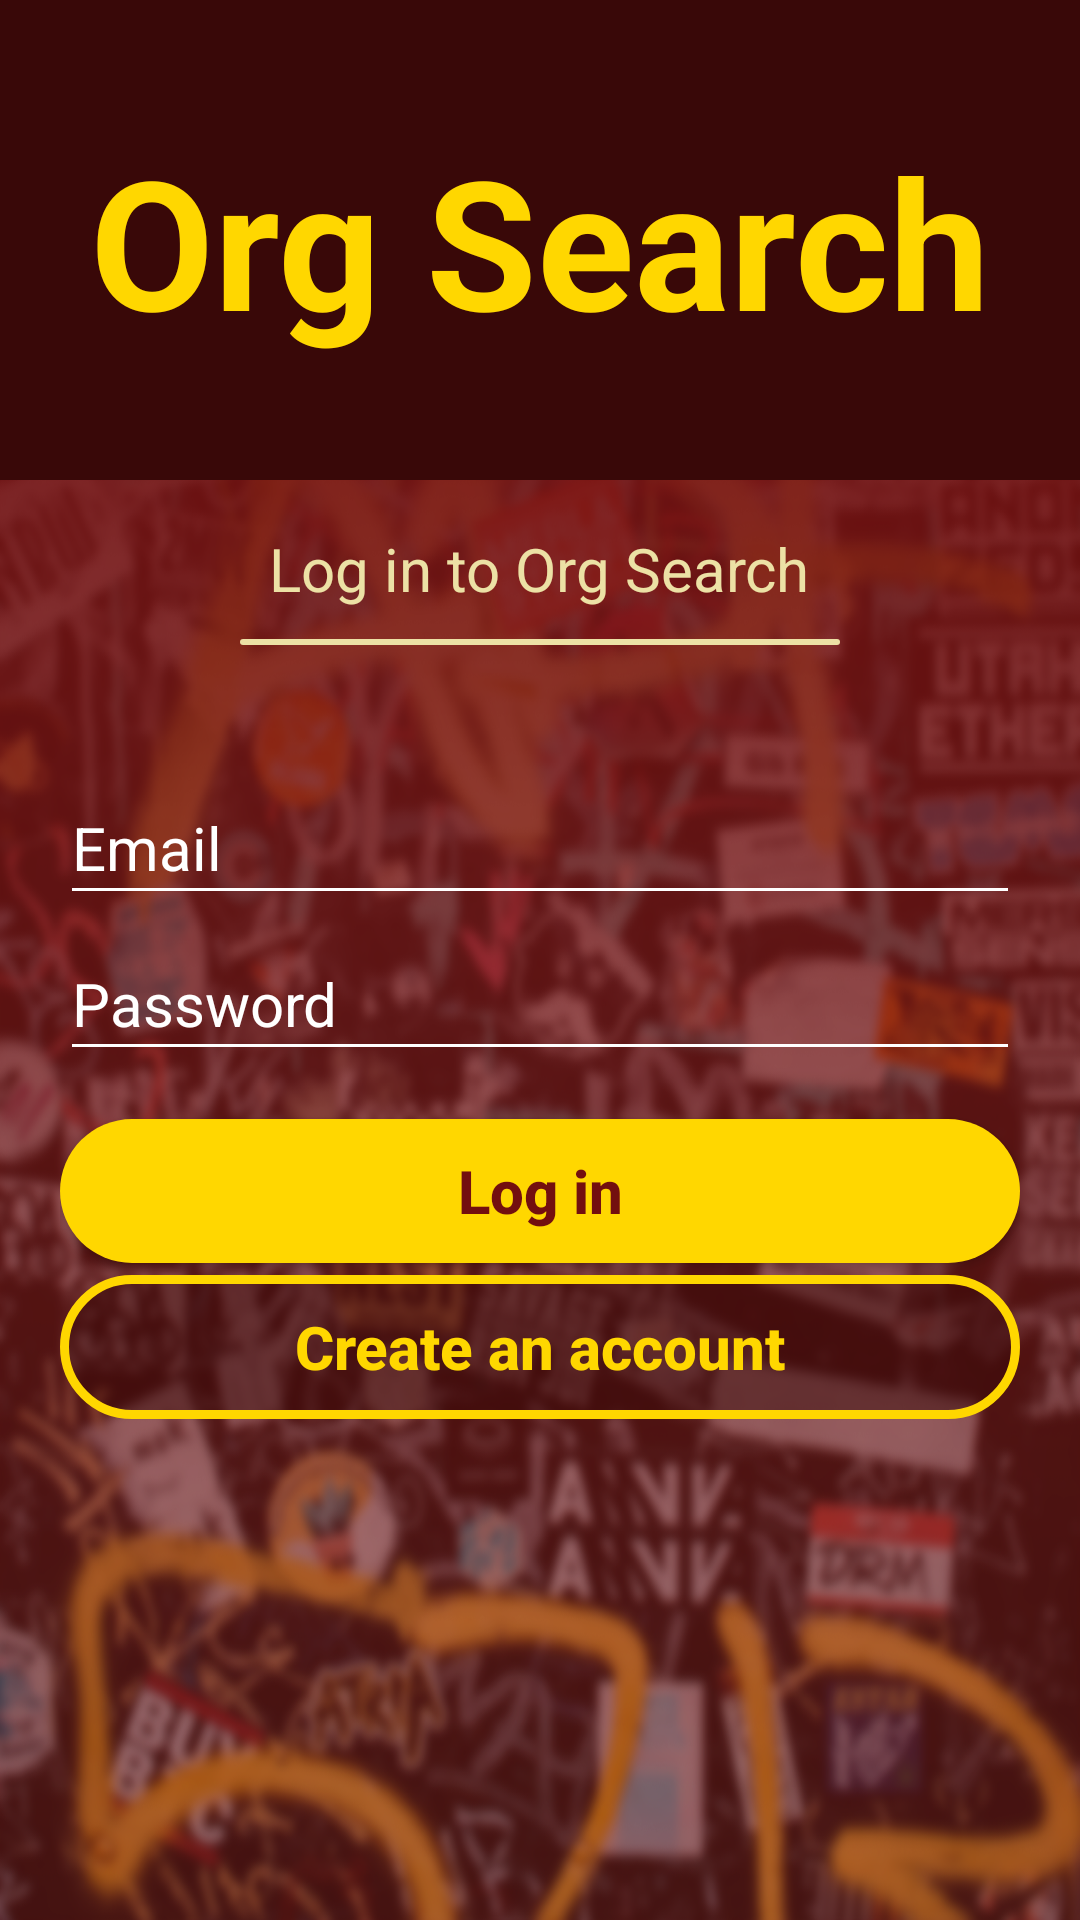

This screen was rendered from an Android layout file. Write that file and the resources it references.
<!-- AndroidManifest.xml: application theme Theme.Bawang -->
<!-- res/layout/activity_login.xml -->
<?xml version="1.0" encoding="utf-8"?>
<androidx.constraintlayout.widget.ConstraintLayout xmlns:android="http://schemas.android.com/apk/res/android"
    xmlns:app="http://schemas.android.com/apk/res-auto"
    xmlns:tools="http://schemas.android.com/tools"
    android:layout_width="match_parent"
    android:layout_height="match_parent"
    android:background="@drawable/bg_login"
    tools:context=".view.bootup.LoginActivity">

    <include
        android:id="@+id/conTop"
        android:layout_width="match_parent"
        android:layout_height="0sp"
        android:background="@color/maroon_1"
        app:layout_constraintHeight_percent="0.25"
        app:layout_constraintEnd_toEndOf="parent"
        app:layout_constraintStart_toStartOf="parent"
        app:layout_constraintTop_toTopOf="parent"
        layout="@layout/layout_startup_logo" />

    <LinearLayout
        style="@style/StartupConBot"
        android:id="@+id/conBot"
        android:layout_width="match_parent"
        android:layout_height="0sp"
        android:orientation="vertical"
        android:gravity="center_horizontal"
        app:layout_constraintBottom_toBottomOf="parent"
        app:layout_constraintEnd_toEndOf="parent"
        app:layout_constraintStart_toStartOf="parent"
        app:layout_constraintTop_toBottomOf="@+id/conTop">

        <TextView
            style="@style/StartupGreetingText"
            android:id="@+id/tvGreetings"
            android:layout_width="wrap_content"
            android:layout_height="wrap_content"
            android:text="@string/log_in_to_org_search"
            android:layout_marginTop="16sp"
            app:layout_constraintEnd_toEndOf="parent"
            app:layout_constraintStart_toStartOf="parent"
            app:layout_constraintTop_toTopOf="parent" />

        <ImageView
            android:id="@+id/drawerIndicator"
            android:layout_width="200sp"
            android:layout_height="22sp"
            android:paddingVertical="10sp"
            app:layout_constraintTop_toBottomOf="@+id/tvGreetings"
            app:layout_constraintStart_toStartOf="parent"
            app:layout_constraintEnd_toEndOf="parent"
            app:srcCompat="@drawable/shape_drawer_indicator"
            app:tint="@color/yellow_2"
            android:contentDescription="@string/line" />

        <EditText
            style="@style/StartupEditTextField"
            android:id="@+id/etEmail"
            android:layout_width="match_parent"
            android:layout_height="wrap_content"
            android:layout_marginTop="32dp"
            android:ems="10"
            android:hint="@string/email"
            android:inputType="textEmailAddress"
            android:importantForAutofill="no" />

        <EditText
            style="@style/StartupEditTextField"
            android:id="@+id/etPassword"
            android:layout_width="match_parent"
            android:layout_height="wrap_content"
            android:ems="10"
            android:hint="@string/password"
            android:inputType="textPassword"
            android:importantForAutofill="no" />

        <androidx.appcompat.widget.AppCompatButton
            style="@style/StartupPrimaryButton"
            android:id="@+id/btnLogin"
            android:layout_width="match_parent"
            android:layout_height="wrap_content"
            android:layout_marginTop="16sp"
            android:text="@string/log_in"
            app:layout_constraintEnd_toEndOf="parent"
            app:layout_constraintStart_toStartOf="parent"
            app:layout_constraintTop_toBottomOf="@+id/tvForgotPassword" />

        <androidx.appcompat.widget.AppCompatButton
            style="@style/StartupSecondaryButton"
            android:id="@+id/btnSignUp"
            android:layout_width="match_parent"
            android:layout_height="wrap_content"
            android:layout_marginTop="4sp"
            android:text="@string/create_an_account"
            app:layout_constraintEnd_toEndOf="parent"
            app:layout_constraintStart_toStartOf="parent"
            app:layout_constraintTop_toBottomOf="@+id/btnLogin" />
    </LinearLayout>

</androidx.constraintlayout.widget.ConstraintLayout>
<!-- res/layout/layout_startup_logo.xml (included above) -->
<?xml version="1.0" encoding="utf-8"?>
<androidx.constraintlayout.widget.ConstraintLayout xmlns:android="http://schemas.android.com/apk/res/android"
    xmlns:app="http://schemas.android.com/apk/res-auto"
    android:layout_width="match_parent"
    android:layout_height="match_parent"
    android:background="@color/maroon_1">

    <TextView
        android:id="@+id/tvLogo"
        android:layout_width="wrap_content"
        android:layout_height="wrap_content"
        android:text="@string/app_name"
        android:textColor="@color/yellow_1"
        android:textSize="60sp"
        android:textStyle="bold"
        android:paddingVertical="5sp"
        app:layout_constraintBottom_toBottomOf="parent"
        app:layout_constraintEnd_toEndOf="parent"
        app:layout_constraintStart_toStartOf="parent"
        app:layout_constraintTop_toTopOf="parent" />

</androidx.constraintlayout.widget.ConstraintLayout>
<!-- resources referenced by this layout -->
<resources>
  <color name="maroon_1">#FF390808</color>
  <color name="yellow_1">#FFFFD700</color>
  <color name="yellow_2">#FFECE1A5</color>
  <!-- drawable shape_drawer_indicator (drawable) -->
  <?xml version="1.0" encoding="utf-8"?>
  <shape xmlns:android="http://schemas.android.com/apk/res/android">
      <solid android:color="@color/grey_1" />
      <corners android:bottomRightRadius="5sp"
          android:bottomLeftRadius="5sp"
          android:topRightRadius="5sp"
          android:topLeftRadius="5sp"/>
  </shape>
  <string name="app_name">Org Search</string>
  <string name="create_an_account">Create an account</string>
  <string name="email">Email</string>
  <string name="line">Line</string>
  <string name="log_in">Log in</string>
  <string name="log_in_to_org_search">Log in to Org Search</string>
  <string name="password">Password</string>
  <style name="StartupConBot">
          <item name="android:paddingHorizontal">20sp</item>
          <item name="android:maxWidth">400sp</item>
      </style>
  <style name="StartupEditTextField">
          <item name="android:minHeight">48sp</item>
          <item name="android:layout_marginTop">4dp</item>
          <item name="android:textSize">20sp</item>
          <item name="android:textColor">@color/white</item>
          <item name="android:textColorHint">@color/white</item>
          <item name="android:backgroundTint">@color/white</item>
      </style>
  <style name="StartupGreetingText">
          <item name="android:textSize">20sp</item>
          <item name="android:textColor">@color/yellow_2</item>
      </style>
  <style name="StartupPrimaryButton">
          <item name="android:background">@drawable/btn_rounded</item>
          <item name="android:textColor">@color/maroon_2</item>
          <item name="android:textStyle">bold</item>
          <item name="android:textSize">20sp</item>
          <item name="android:inputType">textCapWords</item>
          <item name="android:colorAccent">@color/yellow_1</item>
      </style>
  <style name="StartupSecondaryButton">
          <item name="android:background">@drawable/btn_secondary_rounded</item>
          <item name="android:textColor">@color/yellow_1</item>
          <item name="android:textStyle">bold</item>
          <item name="android:textSize">20sp</item>
          <item name="android:inputType">textCapWords</item>
          <item name="android:colorAccent">@color/yellow_1</item>
      </style>
  <style name="Theme.Bawang" parent="Theme.MaterialComponents.DayNight.NoActionBar">
          
          <item name="colorPrimary">@color/maroon_1</item>
          <item name="colorPrimaryVariant">@color/maroon_2</item>
          <item name="colorOnPrimary">@color/white</item>
          
          <item name="colorSecondary">@color/yellow_1</item>
          <item name="colorSecondaryVariant">@color/yellow_2</item>
          <item name="colorOnSecondary">@color/black</item>
          
          <item name="android:statusBarColor" tools:targetApi="l">?attr/colorPrimaryVariant</item>
          
      </style>
  <color name="grey_1">#FF808080</color>
  <color name="white">#FFFFFFFF</color>
  <!-- drawable btn_rounded (drawable) -->
  <?xml version="1.0" encoding="utf-8"?>
  <shape xmlns:android="http://schemas.android.com/apk/res/android"
      android:shape="rectangle">
      <solid android:color="@color/yellow_1" />
      <corners android:bottomRightRadius="32sp"
          android:bottomLeftRadius="32sp"
          android:topRightRadius="32sp"
          android:topLeftRadius="32sp"/>
  </shape>
  <color name="maroon_2">#FF730F0F</color>
  <!-- drawable btn_secondary_rounded (drawable) -->
  <?xml version="1.0" encoding="utf-8"?>
  <shape xmlns:android="http://schemas.android.com/apk/res/android"
      android:shape="rectangle">
      <stroke android:width="3sp" android:color="@color/yellow_1" />
      <solid android:color="#80390808" />
      <corners android:bottomRightRadius="32sp"
          android:bottomLeftRadius="32sp"
          android:topRightRadius="32sp"
          android:topLeftRadius="32sp"/>
  </shape>
  <color name="black">#FF000000</color>
</resources>
